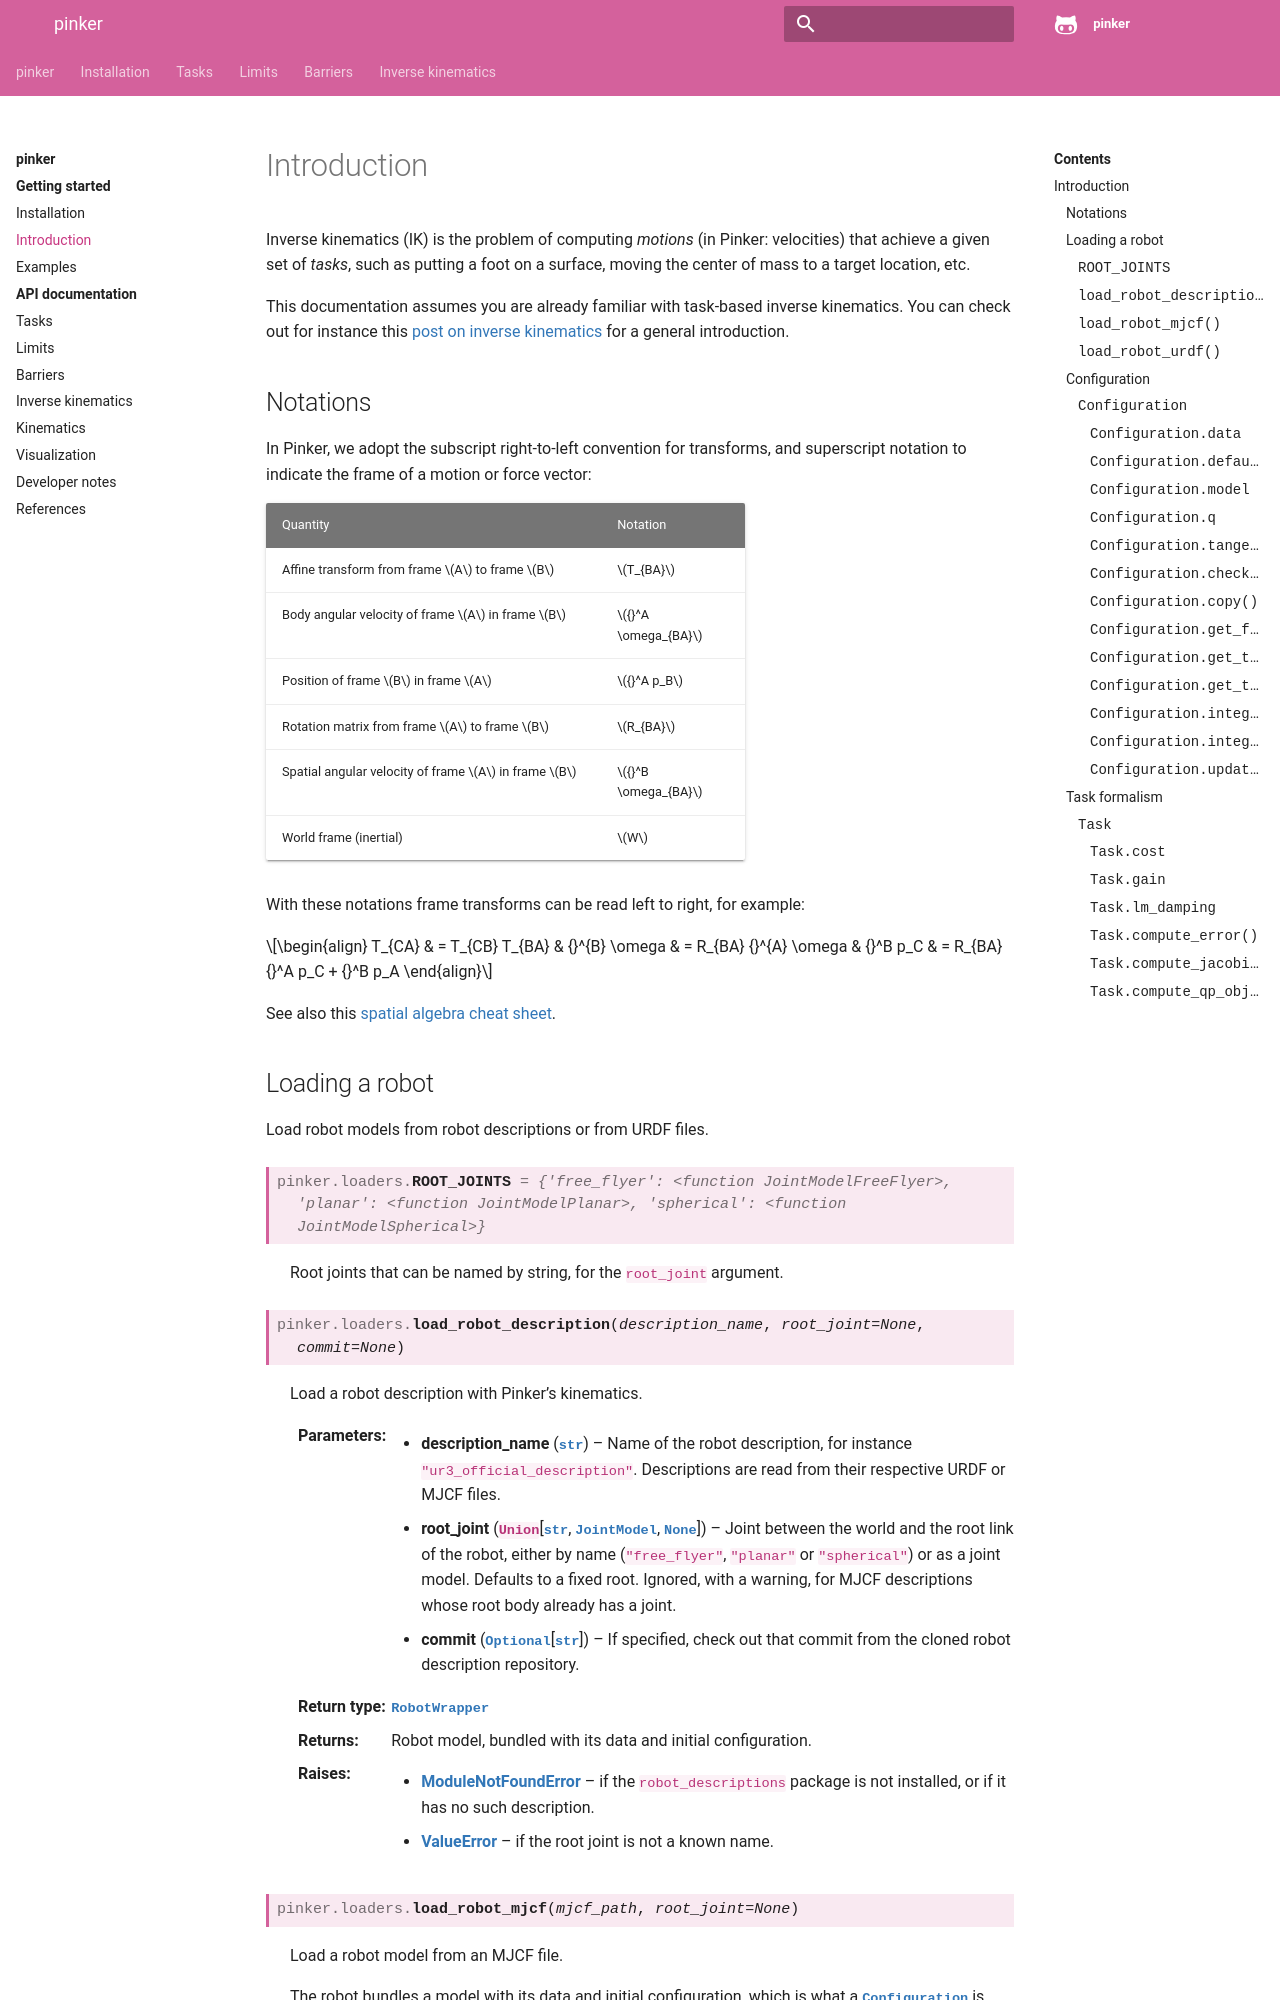

repository: pink-kinematics/pinker · page: introduction.html · generator: sphinx

:github_url: https://github.com/pink-kinematics/pinker/tree/main/doc/introduction.rst

************
Introduction
************

Inverse kinematics (IK) is the problem of computing *motions* (in Pinker: velocities) that achieve a given set of *tasks*, such as putting a foot on a surface, moving the center of mass to a target location, etc.
